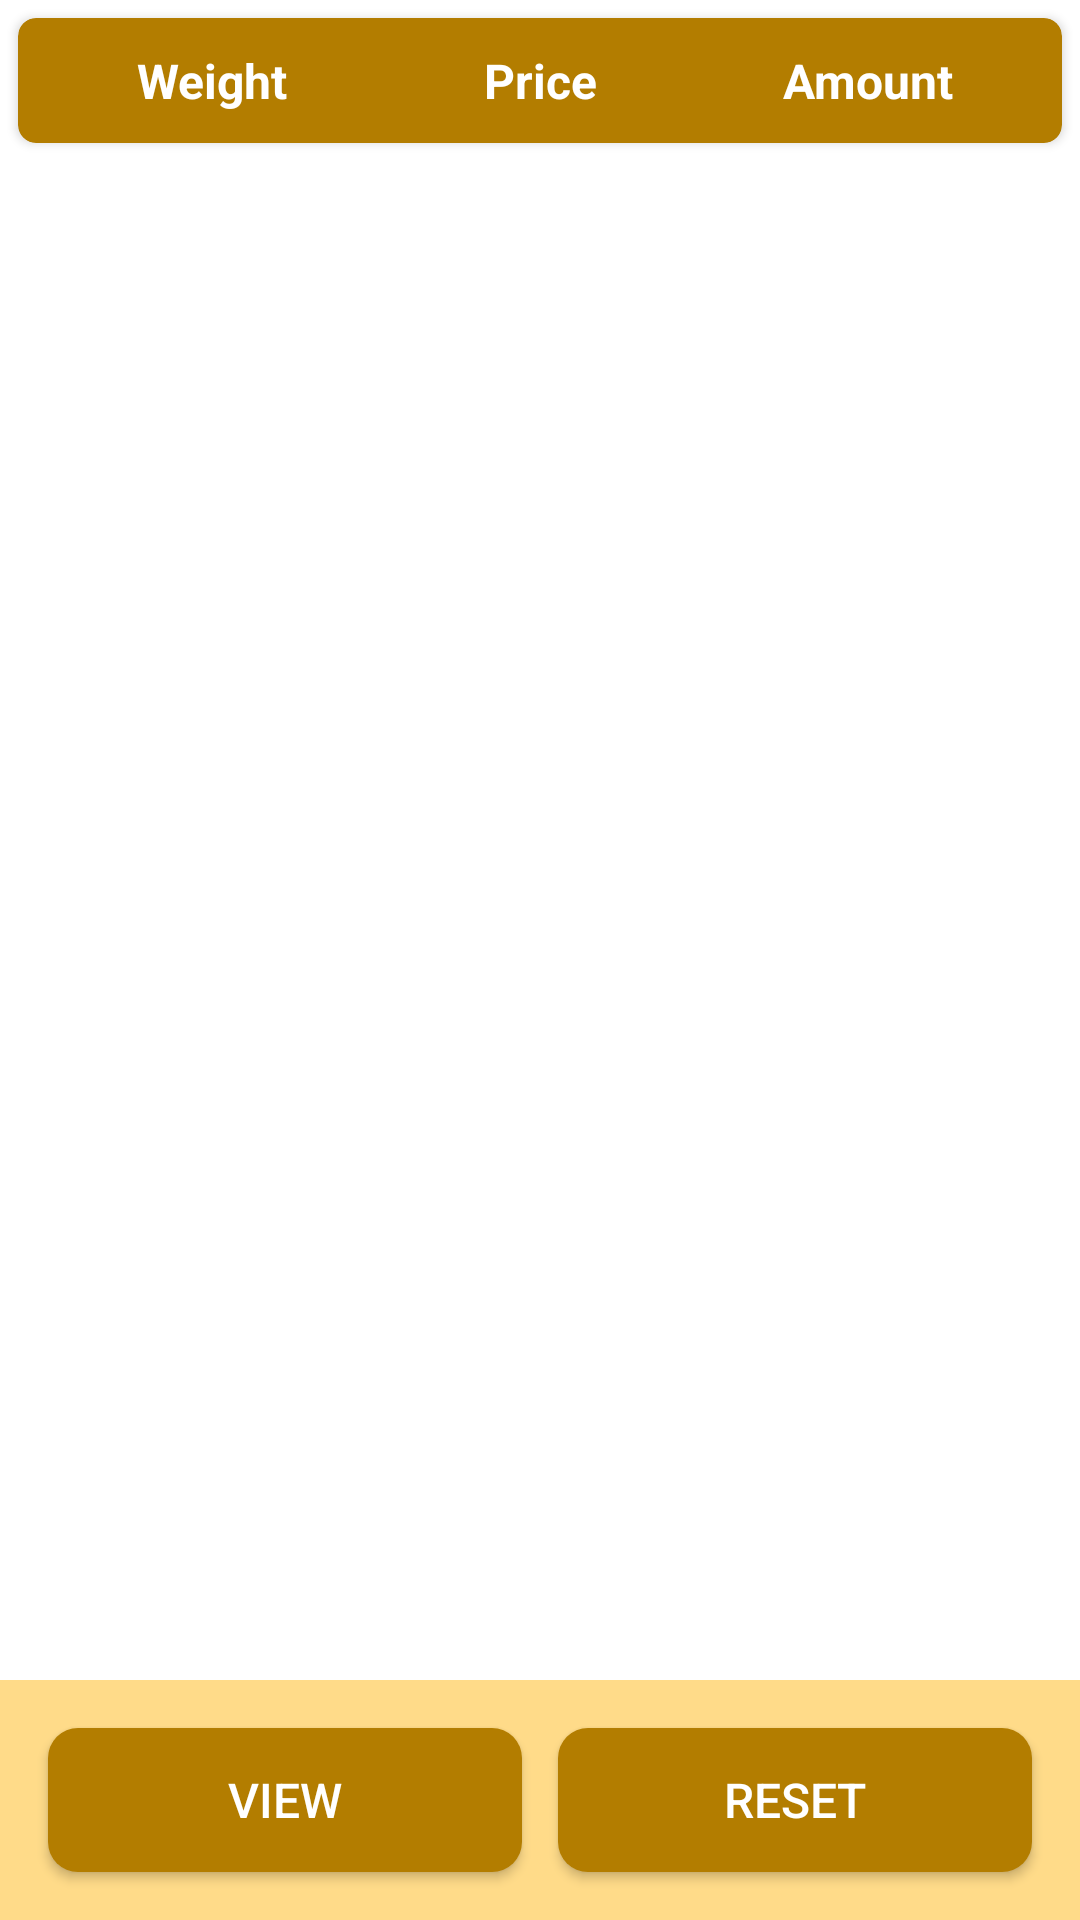

Layout XML and referenced resources for this Android screen:
<!-- AndroidManifest.xml: application theme Theme.SurtiKhamanHouse -->
<!-- res/layout/fragment_wholesale.xml -->
<?xml version="1.0" encoding="utf-8"?>
<RelativeLayout xmlns:android="http://schemas.android.com/apk/res/android"
    xmlns:app="http://schemas.android.com/apk/res-auto"
    xmlns:tools="http://schemas.android.com/tools"
    android:layout_width="match_parent"
    android:layout_height="match_parent"
    tools:context=".ui.wholesale.WholesaleFragment">


    <androidx.cardview.widget.CardView
        android:id="@+id/card_header"
        android:layout_width="match_parent"
        android:layout_height="wrap_content"
        app:cardBackgroundColor="@color/yellow_500"
        android:layout_margin="6dp"
        app:cardCornerRadius="6dp">

        <LinearLayout
            android:layout_width="match_parent"
            android:layout_height="wrap_content"
            android:padding="10dp"
            android:orientation="horizontal">

            <TextView
                android:id="@+id/tv_weight"
                android:layout_width="0dp"
                android:layout_height="wrap_content"
                android:layout_weight="1"
                android:gravity="center"
                android:text="@string/weight"
                android:textColor="@color/white"
                android:textStyle="bold"
                android:textSize="16sp"/>
            <TextView
                android:id="@+id/tv_price"
                android:layout_width="0dp"
                android:layout_height="wrap_content"
                android:layout_weight="1"
                android:gravity="center"
                android:text="@string/price"
                android:textColor="@color/white"
                android:textStyle="bold"
                android:textSize="16sp"/>
            <TextView
                android:id="@+id/tv_amount"
                android:layout_width="0dp"
                android:layout_height="wrap_content"
                android:layout_weight="1"
                android:gravity="center"
                android:text="@string/amount"
                android:textColor="@color/white"
                android:textStyle="bold"
                android:textSize="16sp"    />
        </LinearLayout>

    </androidx.cardview.widget.CardView>


    
    <androidx.recyclerview.widget.RecyclerView
        android:id = "@+id/wholesale_recycleView"
        android:layout_below="@+id/card_header"
        android:layout_above="@+id/rl_bottom_layout"
        android:layout_width = "match_parent"
        android:layout_height = "match_parent"/>

    <RelativeLayout
        android:id="@+id/rl_bottom_layout"
        android:layout_width="match_parent"
        android:layout_height="wrap_content"
        android:padding="10dp"
        android:background="@color/yellow_100"
        android:layout_alignParentBottom="true">

        <LinearLayout
            android:layout_width="match_parent"
            android:layout_height="wrap_content"
            android:orientation="horizontal"
            android:weightSum="2">

            <androidx.appcompat.widget.AppCompatButton
                android:id="@+id/btn_view_receipt"
                android:layout_width="0dp"
                android:layout_height="wrap_content"
                android:background="@drawable/button_yellow_drawable"
                android:text="@string/view"
                android:layout_margin="6dp"
                android:textColor="@color/white"
                android:textSize="16sp"
                android:layout_weight="1"
                />
            <androidx.appcompat.widget.AppCompatButton
                android:id="@+id/btn_reset"
                android:layout_width="0dp"
                android:layout_height="wrap_content"
                android:background="@drawable/button_yellow_drawable"
                android:text="@string/reset"
                android:layout_margin="6dp"
                android:textColor="@color/white"
                android:textSize="16sp"
                android:layout_weight="1"
                />
        </LinearLayout>





    </RelativeLayout>

</RelativeLayout>
<!-- resources referenced by this layout -->
<resources>
  <color name="white">#FFFFFFFF</color>
  <color name="yellow_100">#ffdb89</color>
  <color name="yellow_500">#b37d00</color>
  <!-- drawable button_yellow_drawable (drawable) -->
  <?xml version="1.0" encoding="utf-8"?>
  <selector xmlns:android="http://schemas.android.com/apk/res/android">
      <item>
          <shape xmlns:android="http://schemas.android.com/apk/res/android"
              android:shape="rectangle">
              <solid android:color="@color/yellow_500" />
              <corners android:radius="10dp" />
          </shape>
      </item>
  </selector>
  <string name="amount">Amount</string>
  <string name="price">Price</string>
  <string name="reset">Reset</string>
  <string name="view">View</string>
  <string name="weight">Weight</string>
  <style name="Theme.SurtiKhamanHouse" parent="Theme.MaterialComponents.DayNight.DarkActionBar">
          
          <item name="colorPrimary">@color/yellow_app_bar</item>
          <item name="colorPrimaryVariant">@color/yellow_notification_bar</item>
          <item name="colorOnPrimary">@color/white</item>
  
          
          <item name="colorSecondary">@color/slid_menu_app_bar_yellow</item>
          <item name="colorSecondaryVariant">@color/slid_menu_app_bar_dark_yellow</item>
          <item name="colorOnSecondary">@color/red_500</item>
          
          <item name="android:statusBarColor">?attr/colorPrimaryVariant</item>
          
      </style>
  <color name="yellow_app_bar">@color/yellow_500</color>
  <color name="yellow_notification_bar">@color/yellow_400</color>
  <color name="slid_menu_app_bar_yellow">@color/yellow_200</color>
  <color name="slid_menu_app_bar_dark_yellow">@color/yellow_500</color>
  <color name="red_500">#b30000</color>
  <color name="yellow_400">#e6a100</color>
  <color name="yellow_200">#ffc94d</color>
</resources>
